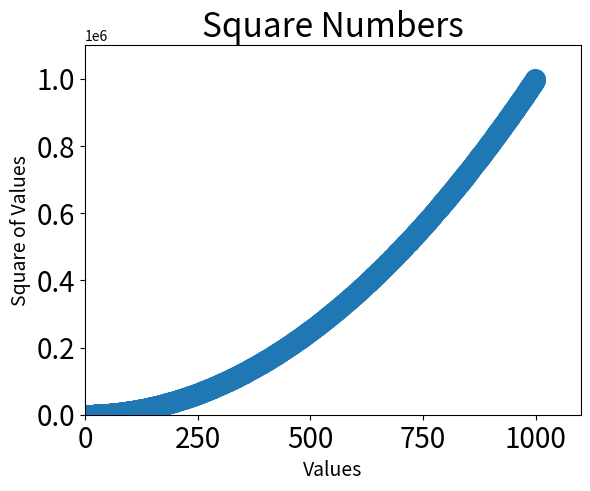

Here is the Python script that generated this plot:
import matplotlib.pyplot as pyplot

# draw one point
# use list function to convert enumerable to list
x_values = list(range(1,1000))
# use list comprehension to create a new list
y_values = [ x**2 for x in x_values ]

# pass in the x_values and y_values
pyplot.scatter(x_values, y_values, s=200)
pyplot.title('Square Numbers', fontsize=24)
pyplot.xlabel('Values', fontsize=14)
pyplot.ylabel('Square of Values', fontsize=14)

# setting the range of the axis
# a list containin [ min_x_value, max_x_value, min_y_value, max_y_value ]
pyplot.axis([0,1100,0,1100000])
# set scale text
# pyplot.tick_params(axis='both', **kwargs)
pyplot.tick_params(axis='both', which='major', labelsize=20)
pyplot.tick_params(axis='both', which='minor', labelsize=20)
pyplot.show()
